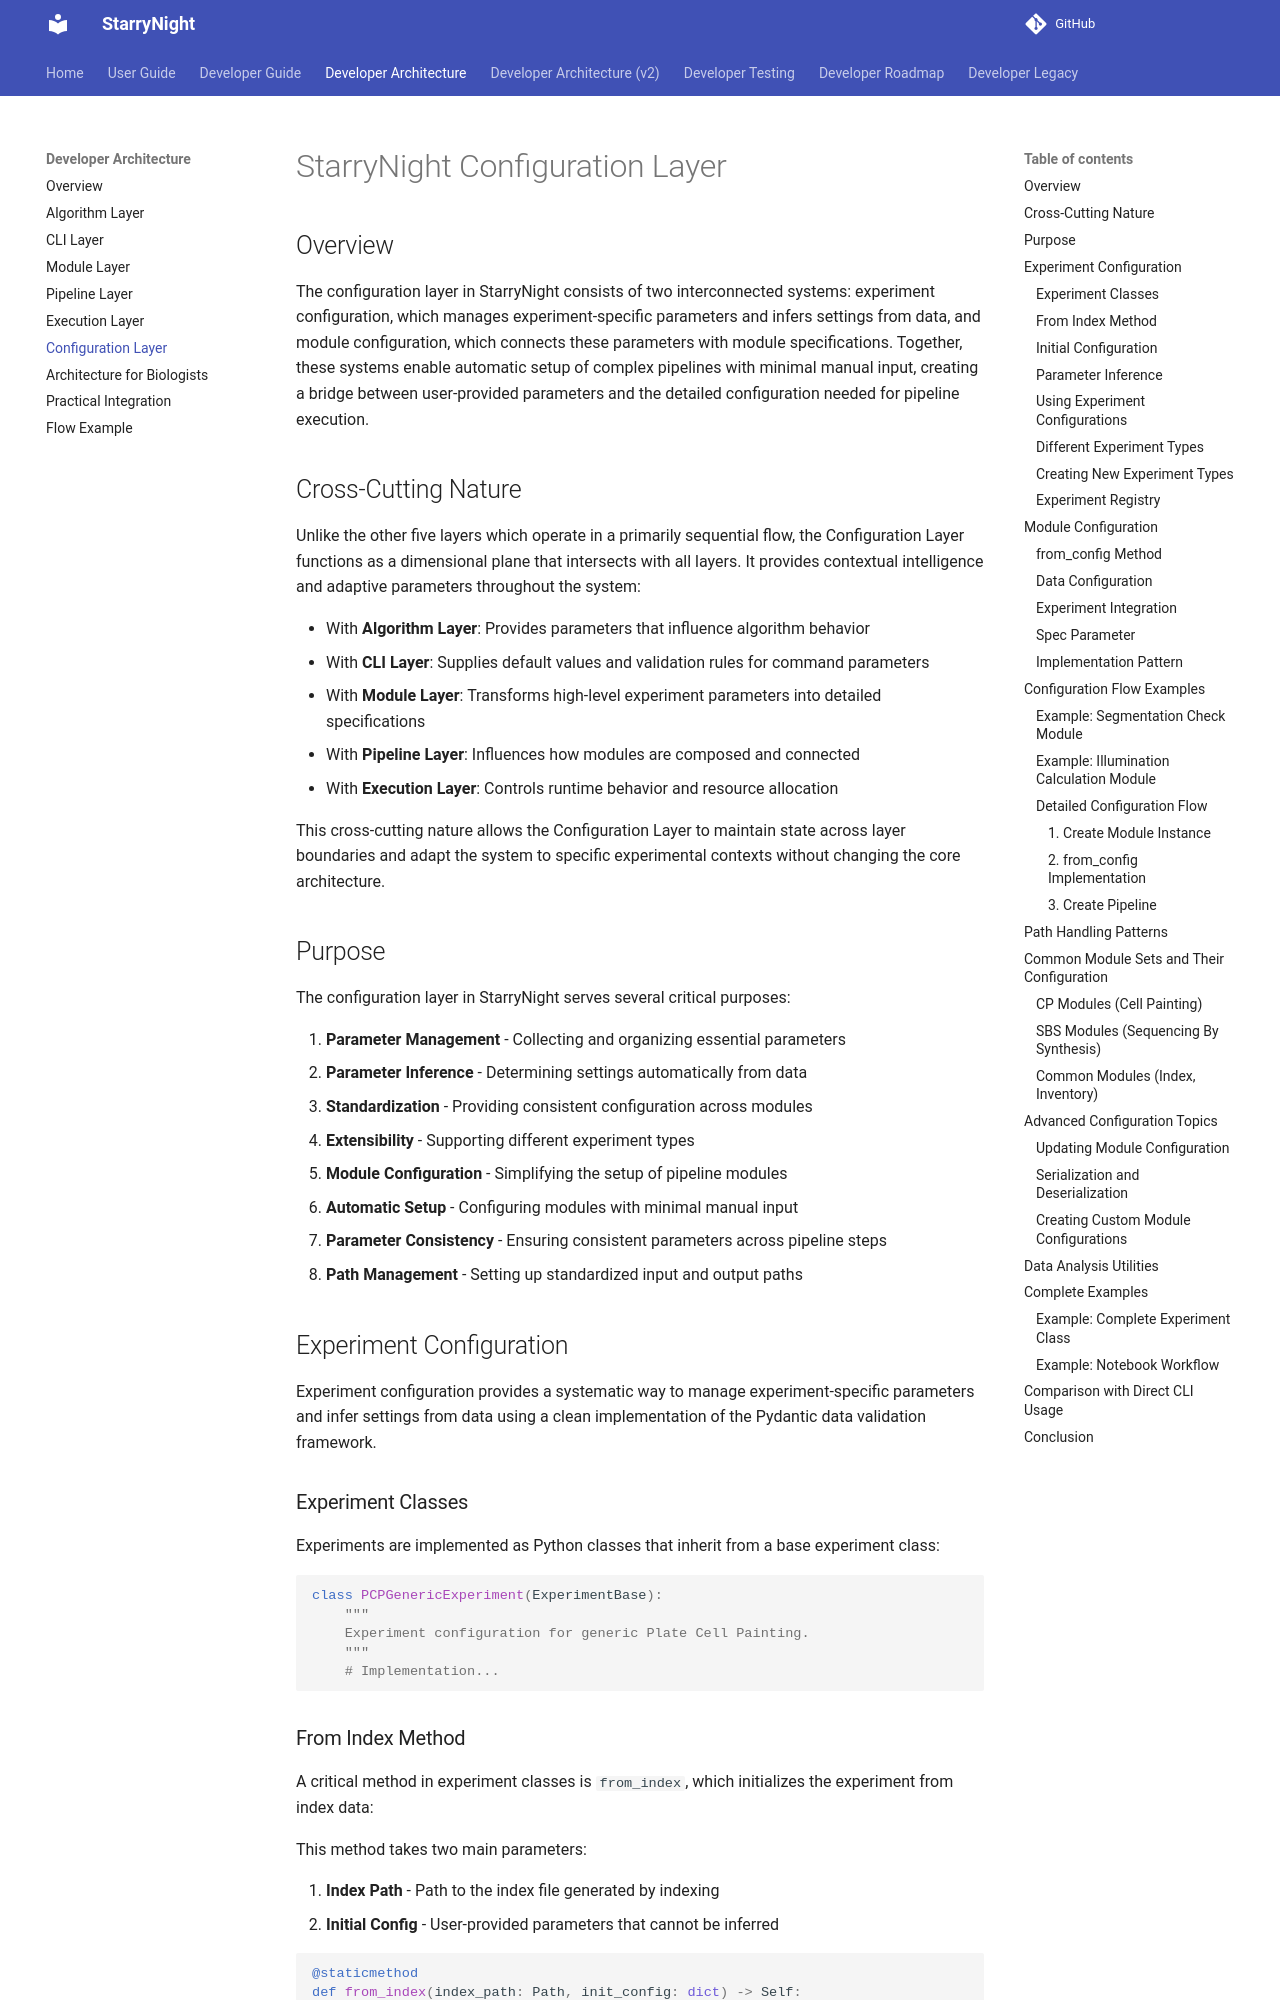

repository: broadinstitute/starrynight · page: architecture/06_configuration_layer/index.html · generator: mkdocs

# StarryNight Configuration Layer

## Overview

The configuration layer in StarryNight consists of two interconnected systems: experiment configuration, which manages experiment-specific parameters and infers settings from data, and module configuration, which connects these parameters with module specifications. Together, these systems enable automatic setup of complex pipelines with minimal manual input, creating a bridge between user-provided parameters and the detailed configuration needed for pipeline execution.

## Cross-Cutting Nature

Unlike the other five layers which operate in a primarily sequential flow, the Configuration Layer functions as a dimensional plane that intersects with all layers. It provides contextual intelligence and adaptive parameters throughout the system:

- With **Algorithm Layer**: Provides parameters that influence algorithm behavior
- With **CLI Layer**: Supplies default values and validation rules for command parameters
- With **Module Layer**: Transforms high-level experiment parameters into detailed specifications
- With **Pipeline Layer**: Influences how modules are composed and connected
- With **Execution Layer**: Controls runtime behavior and resource allocation

This cross-cutting nature allows the Configuration Layer to maintain state across layer boundaries and adapt the system to specific experimental contexts without changing the core architecture.

## Purpose

The configuration layer in StarryNight serves several critical purposes:

1. **Parameter Management** - Collecting and organizing essential parameters
2. **Parameter Inference** - Determining settings automatically from data
3. **Standardization** - Providing consistent configuration across modules
4. **Extensibility** - Supporting different experiment types
5. **Module Configuration** - Simplifying the setup of pipeline modules
6. **Automatic Setup** - Configuring modules with minimal manual input
7. **Parameter Consistency** - Ensuring consistent parameters across pipeline steps
8. **Path Management** - Setting up standardized input and output paths

## Experiment Configuration

Experiment configuration provides a systematic way to manage experiment-specific parameters and infer settings from data using a clean implementation of the Pydantic data validation framework.

### Experiment Classes

Experiments are implemented as Python classes that inherit from a base experiment class:

```python
class PCPGenericExperiment(ExperimentBase):
    """
    Experiment configuration for generic Plate Cell Painting.
    """
    # Implementation...
```
